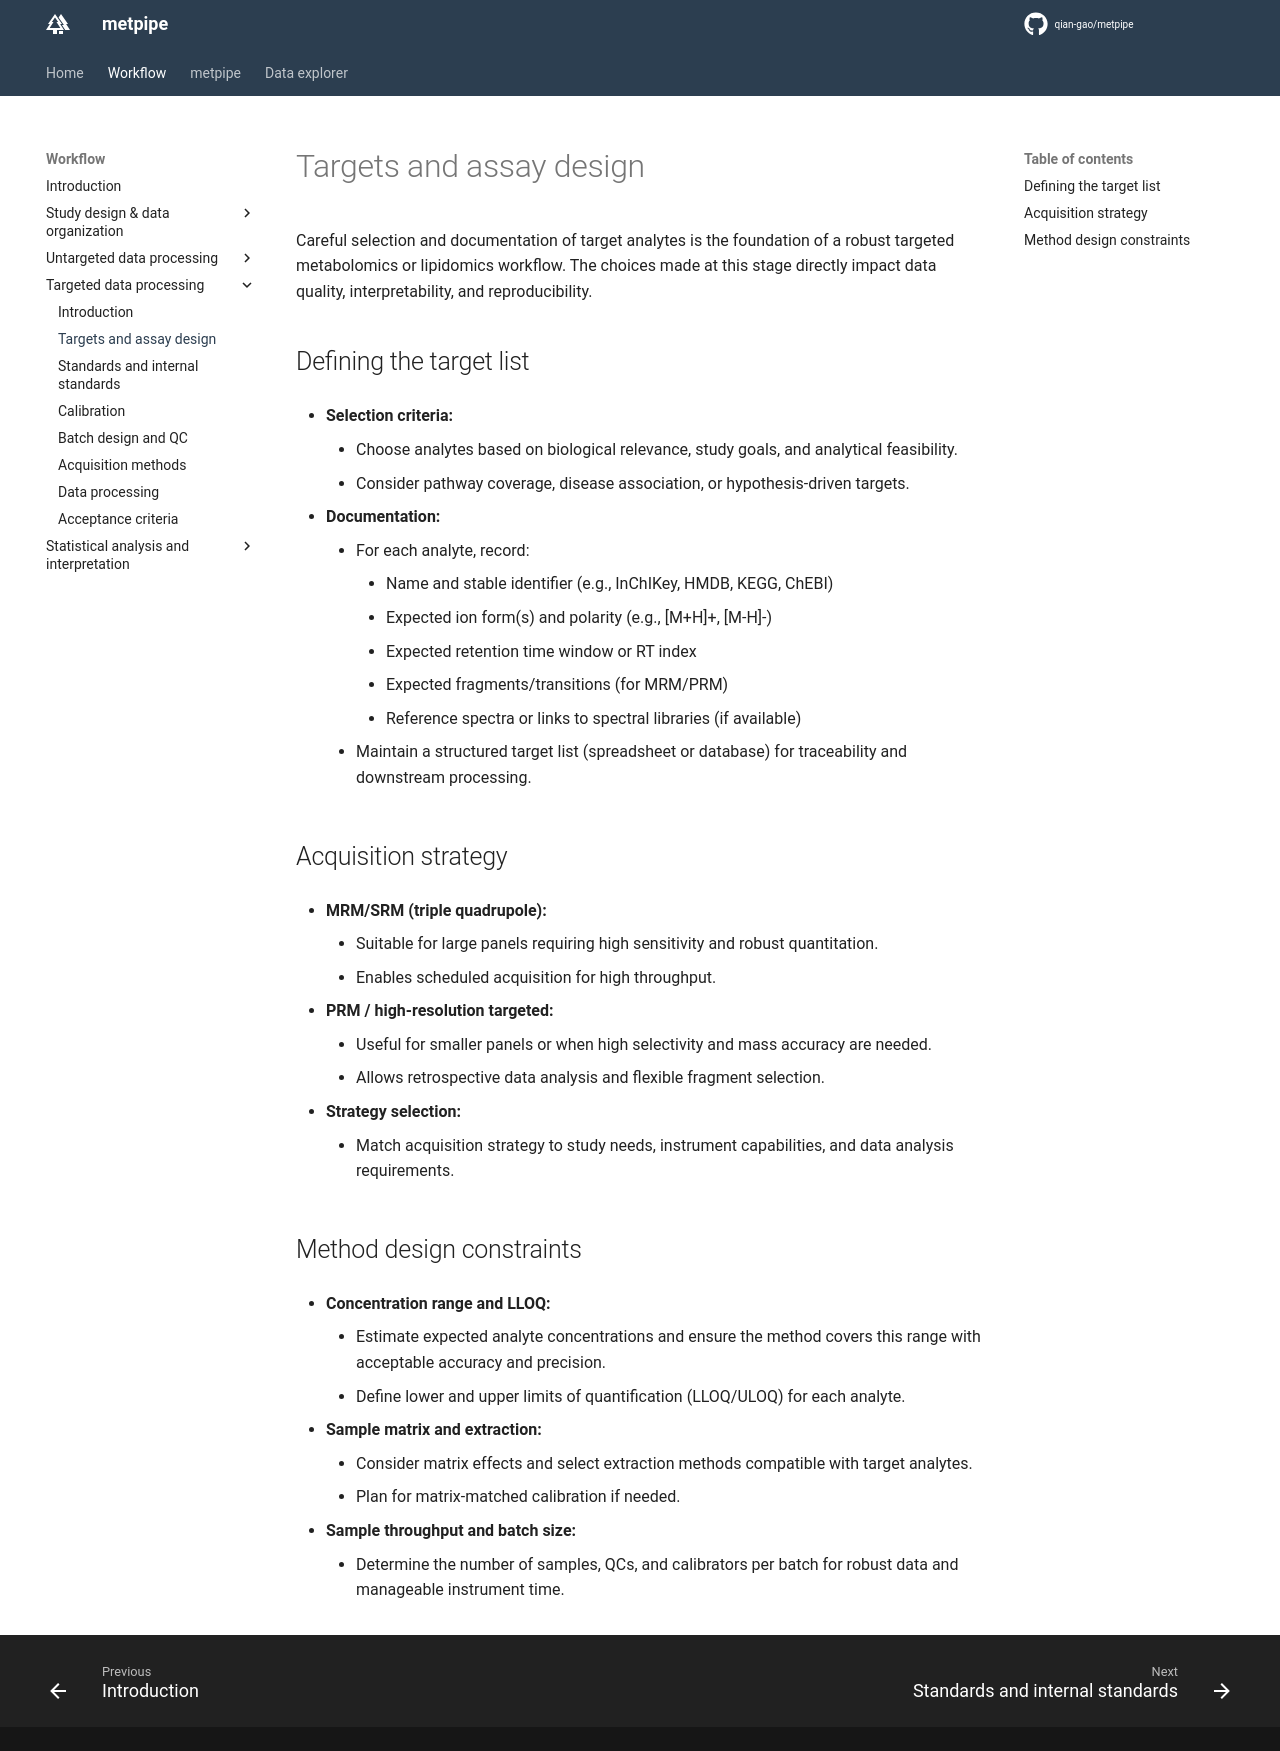

repository: qian-gao/metpipe_docs · page: workflow/tar_targets/index.html · generator: mkdocs

# Targets and assay design

Careful selection and documentation of target analytes is the foundation of a robust targeted metabolomics or lipidomics workflow. The choices made at this stage directly impact data quality, interpretability, and reproducibility.

## Defining the target list

- **Selection criteria:**
	- Choose analytes based on biological relevance, study goals, and analytical feasibility.
	- Consider pathway coverage, disease association, or hypothesis-driven targets.

- **Documentation:**
	- For each analyte, record:
		- Name and stable identifier (e.g., InChIKey, HMDB, KEGG, ChEBI)
		- Expected ion form(s) and polarity (e.g., [M+H]+, [M-H]-)
		- Expected retention time window or RT index
		- Expected fragments/transitions (for MRM/PRM)
		- Reference spectra or links to spectral libraries (if available)
	- Maintain a structured target list (spreadsheet or database) for traceability and downstream processing.

## Acquisition strategy

- **MRM/SRM (triple quadrupole):**
	- Suitable for large panels requiring high sensitivity and robust quantitation.
	- Enables scheduled acquisition for high throughput.

- **PRM / high-resolution targeted:**
	- Useful for smaller panels or when high selectivity and mass accuracy are needed.
	- Allows retrospective data analysis and flexible fragment selection.

- **Strategy selection:**
	- Match acquisition strategy to study needs, instrument capabilities, and data analysis requirements.

## Method design constraints

- **Concentration range and LLOQ:**
	- Estimate expected analyte concentrations and ensure the method covers this range with acceptable accuracy and precision.
	- Define lower and upper limits of quantification (LLOQ/ULOQ) for each analyte.

- **Sample matrix and extraction:**
	- Consider matrix effects and select extraction methods compatible with target analytes.
	- Plan for matrix-matched calibration if needed.

- **Sample throughput and batch size:**
	- Determine the number of samples, QCs, and calibrators per batch for robust data and manageable instrument time.
